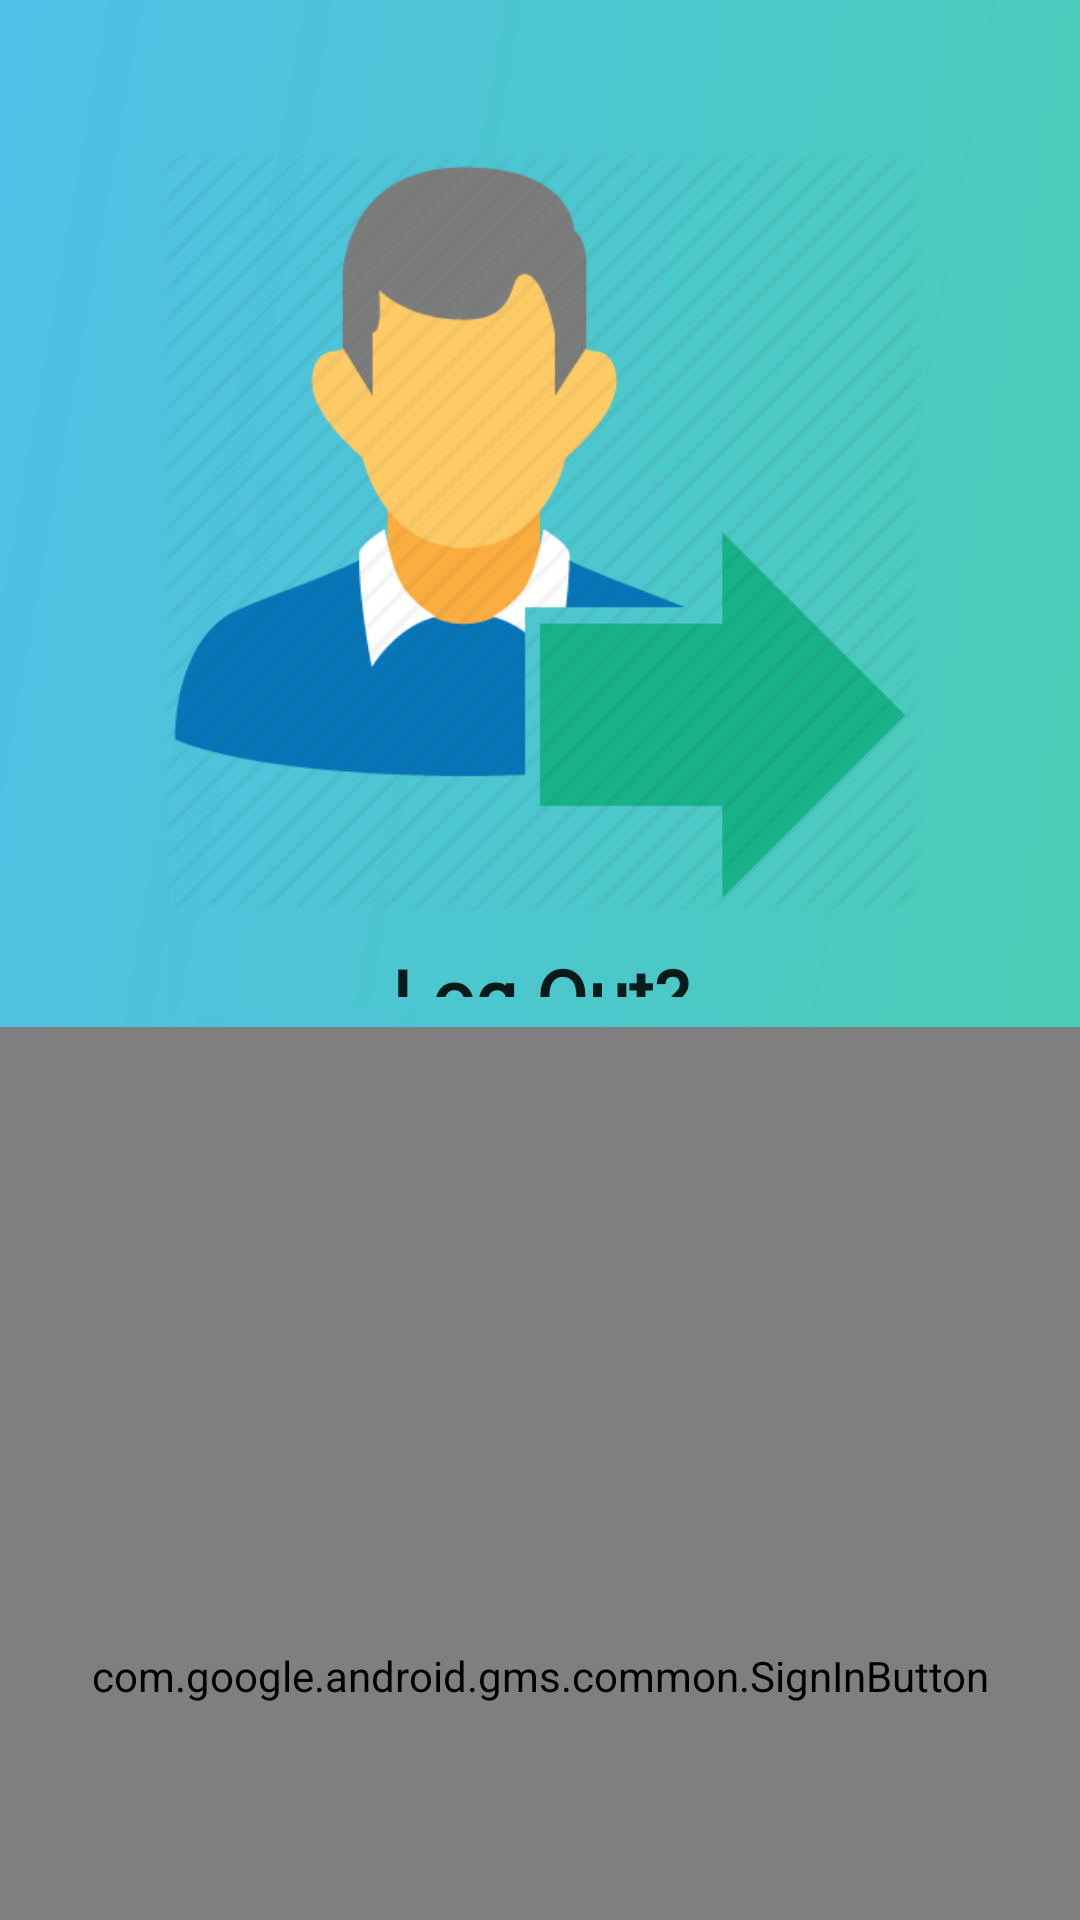

Layout XML and referenced resources for this Android screen:
<!-- AndroidManifest.xml: application theme AppTheme.NoActionBar -->
<!-- res/layout/activity_google.xml -->
<LinearLayout xmlns:android="http://schemas.android.com/apk/res/android"
    xmlns:app="http://schemas.android.com/apk/res-auto"
    xmlns:tools="http://schemas.android.com/tools"
    android:id="@+id/main_layout"
    android:layout_width="match_parent"
    android:layout_height="match_parent"
    android:background="@drawable/backgound"
    android:orientation="vertical"
    android:weightSum="4">


    <RelativeLayout
        android:layout_width="match_parent"
        android:layout_height="wrap_content"
        android:layout_weight="1">

        <ImageView
            android:id="@+id/imageView4"
            android:layout_width="match_parent"
            android:layout_height="255dp"
            android:layout_above="@+id/sign_out_and_disconnect"
            android:layout_centerHorizontal="true"
            android:layout_marginTop="50dp"
            android:layout_weight="1"
            app:srcCompat="@drawable/logout_main" />

        <TextView
            android:id="@+id/textView2"
            android:layout_width="match_parent"
            android:layout_height="wrap_content"
            android:layout_alignParentStart="true"
            android:layout_below="@+id/imageView4"
            android:layout_gravity="center_horizontal"
            android:layout_weight="1"
            android:fontFamily="@font/annie_use_your_telescope"
            android:padding="10dp"
            android:text="Log Out?"
            android:textAlignment="center"
            android:textAllCaps="false"
            android:textAppearance="@style/TextAppearance.AppCompat.Button"
            android:textSize="25sp"
            android:textStyle="bold" />

        <TextView
            android:id="@+id/textView11"
            android:layout_width="match_parent"
            android:layout_height="wrap_content"
            android:layout_alignParentStart="true"
            android:layout_below="@+id/textView2"
            android:layout_weight="1"
            android:gravity="center_horizontal"
            android:padding="@dimen/activity_horizontal_margin"
            android:text="@string/logout"
            android:textAlignment="center"
            android:textSize="14dp" />

    </RelativeLayout>

    <RelativeLayout
        android:layout_width="fill_parent"
        android:layout_height="wrap_content"
        android:layout_weight="1">

        <com.google.android.gms.common.SignInButton
            android:id="@+id/sign_in_button"
            android:layout_width="500dp"
            android:layout_height="500dp"
            android:layout_centerInParent="true"
            android:visibility="visible"
            tools:visibility="gone">

        </com.google.android.gms.common.SignInButton>

        <LinearLayout
            android:id="@+id/sign_out_and_disconnect"
            android:layout_width="fill_parent"
            android:layout_height="wrap_content"
            android:layout_centerInParent="true"
            android:orientation="vertical"
            android:paddingLeft="16dp"
            android:paddingRight="16dp"
            android:visibility="gone"
            tools:visibility="visible">

            <Button
                android:id="@+id/sign_out_button"
                style="?android:textAppearanceSmall"
                android:layout_width="match_parent"
                android:layout_height="32dp"
                android:layout_marginTop="16dp"
                android:layout_weight="1"
                android:background="@color/colorAccent"
                android:text="@string/sign_out"
                android:textColor="@color/common_google_signin_btn_text_dark_pressed"
                android:textStyle="bold" />

            <Button
                android:id="@+id/disconnect_button"
                android:layout_width="match_parent"
                android:layout_height="26dp"
                android:layout_marginTop="20dip"
                android:layout_weight="1"
                android:background="@null"
                android:text="@string/back"
                android:textAllCaps="false" />

        </LinearLayout>

    </RelativeLayout>

</LinearLayout>
<!-- resources referenced by this layout -->
<resources>
  <color name="colorAccent">#086276</color>
  <dimen name="activity_horizontal_margin">16dp</dimen>
  <!-- drawable backgound: png bitmap (drawable, 32827 bytes) -->
  <!-- drawable logout_main: png bitmap (drawable-hdpi, 25763 bytes) -->
  <string name="back">Back</string>
  <string name="logout">Are you sure you want to logout ?</string>
  <string name="sign_out">Sign Out</string>
  <style name="AppTheme.NoActionBar">
          <item name="windowActionBar">false</item>
          <item name="windowNoTitle">true</item>
  
      </style>
</resources>
